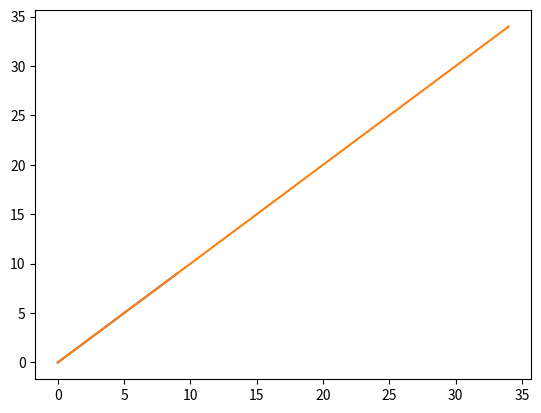

This figure's Python source:
"""
Chapter 9. Plotting and Visualization

McKinney, Wes. Python for Data Analysis . O'Reilly Media. Kindle Edition. 
"""

# 9.1 A Brief matplotlib API Primer

# McKinney, Wes. Python for Data Analysis . O'Reilly Media. Kindle Edition. 

import pandas as pd

import numpy as np

import matplotlib.pyplot as plt

# ex: a line plot

data = np.arange(10)

data

plt.plot(data)  # run in interactive window...aka jupyter nb

data2 = np.arange(35)

data2

plt.plot(data2)     # same here

# Figures and Subplots

# McKinney, Wes. Python for Data Analysis . O'Reilly Media. Kindle Edition. 

